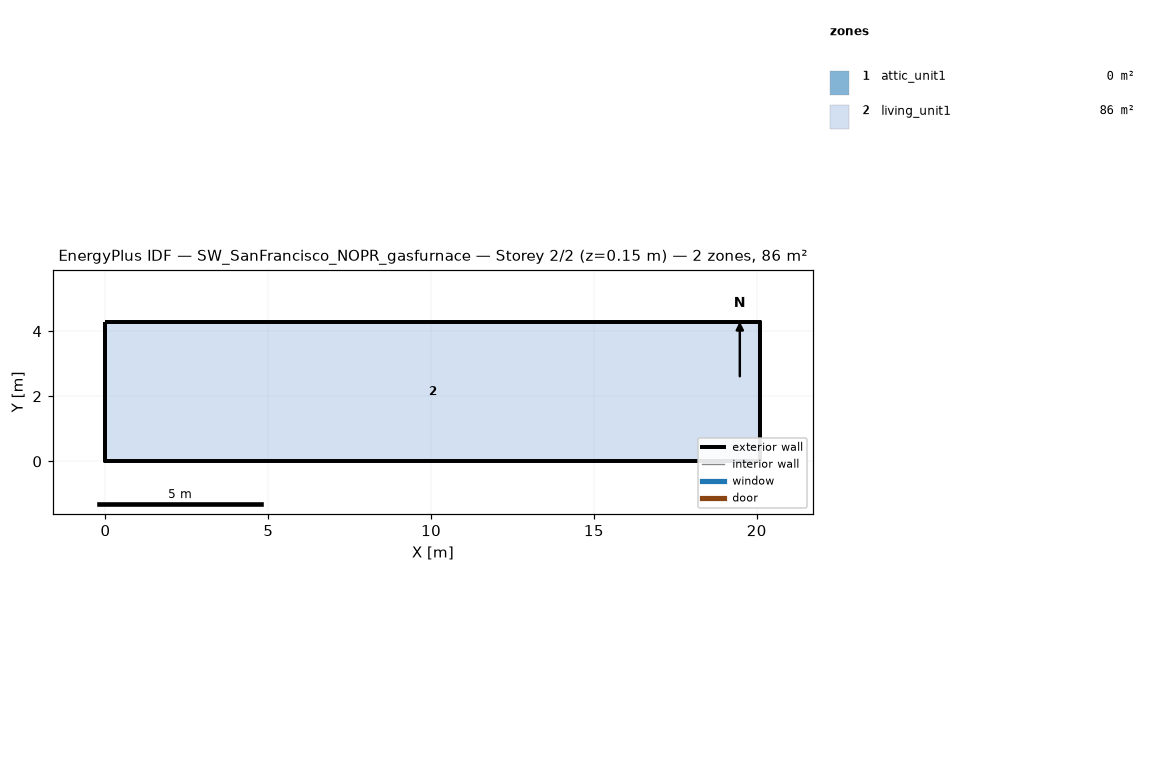
=== STOREY PLAN SPEC (per zone: floor XY polygon, exterior-wall plan segments, windows/doors) ===
zone 1: attic_unit1  (0.0 m²)
  exterior wall: (20.11, 0.00) – (20.11, 4.27) – (20.11, 2.13)  [6.4 m]
  exterior wall: (0.00, 4.27) – (0.00, 0.00) – (0.00, 2.13)  [6.4 m]
zone 2: living_unit1  (85.9 m²)
  floor: (0.00, 0.00) (0.00, 4.27) (20.11, 4.27) (20.11, 0.00)
  exterior wall: (0.00, 0.00) – (20.11, 0.00)  [20.1 m]
  exterior wall: (20.11, 0.00) – (20.11, 4.27)  [4.3 m]
  exterior wall: (20.11, 4.27) – (0.00, 4.27)  [20.1 m]
  exterior wall: (0.00, 4.27) – (0.00, 0.00)  [4.3 m]

=== DERIVED (storey summary) ===
Building: SW_SanFrancisco_NOPR_gasfurnace
Storey: 2 of 2  (floor level z = 0.15 m)
Storey gross floor area: 85.9 m²
Zones on this storey: 2
  - attic_unit1: floor 0.0 m²; exterior wall 12.8 m (1.3 m²); WWR 0.0%
  - living_unit1: floor 85.9 m²; exterior wall 48.8 m (111.5 m²); WWR 0.0%
Zone adjacency: (none detected)